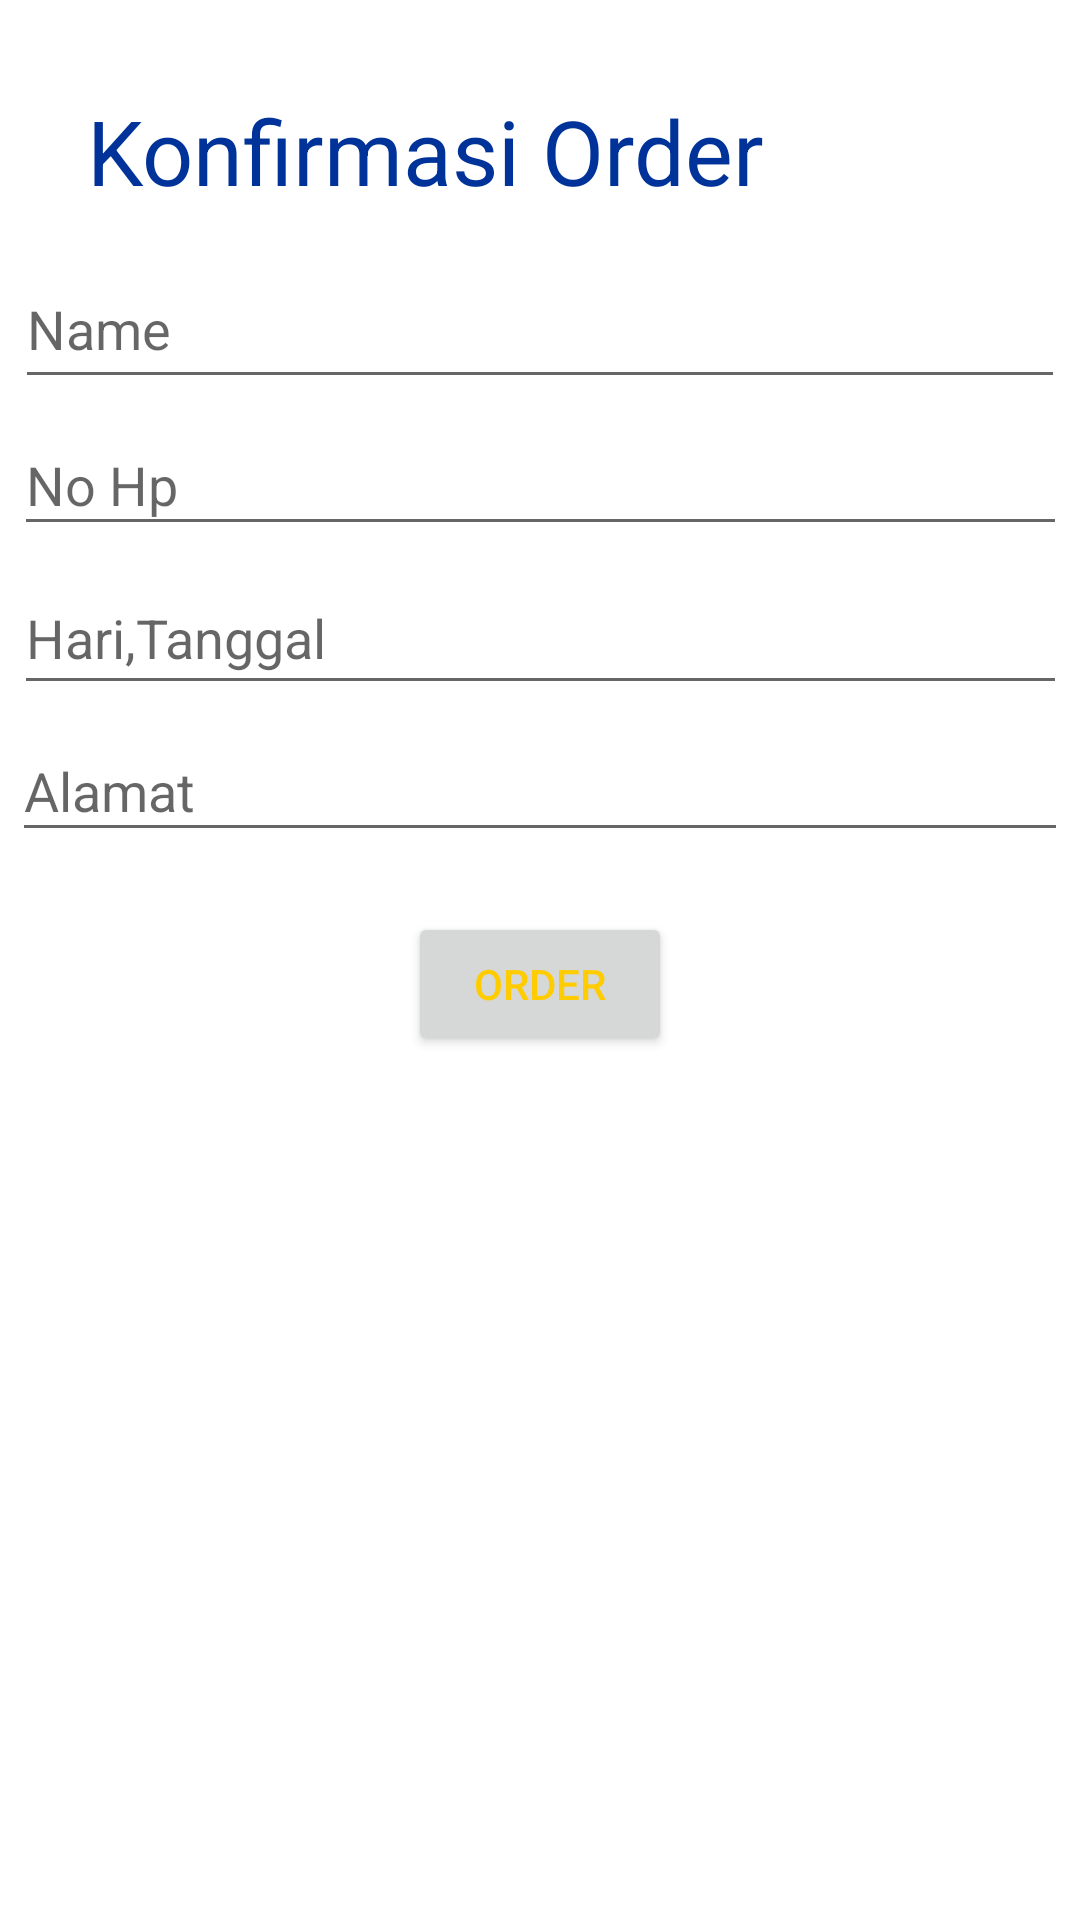

The Android layout XML behind this screen, and the referenced resources:
<!-- AndroidManifest.xml: application theme Theme.JasaPhotografer1 -->
<!-- res/layout/activity_order.xml -->
<?xml version="1.0" encoding="utf-8"?>
<androidx.constraintlayout.widget.ConstraintLayout xmlns:android="http://schemas.android.com/apk/res/android"
    xmlns:app="http://schemas.android.com/apk/res-auto"
    xmlns:tools="http://schemas.android.com/tools"
    android:layout_width="match_parent"
    android:layout_height="match_parent"
    android:background="@mipmap/background"
    tools:context=".OrderActivity">

    <TextView
        android:id="@+id/textView9"
        android:layout_width="302dp"
        android:layout_height="38dp"
        android:layout_marginStart="50dp"
        android:layout_marginTop="30dp"
        android:layout_marginEnd="50dp"
        android:text="Konfirmasi Order"
        android:textColor="#003399"
        android:textSize="30dp"
        app:layout_constraintEnd_toEndOf="parent"
        app:layout_constraintStart_toStartOf="parent"
        app:layout_constraintTop_toTopOf="parent" />

    <EditText
        android:id="@+id/name"
        android:layout_width="350dp"
        android:layout_height="50dp"
        android:layout_marginStart="20dp"
        android:layout_marginTop="15dp"
        android:layout_marginEnd="20dp"
        android:ems="10"
        android:hint="Name"
        android:textColor="#003399"
        android:inputType="textPersonName"
        app:layout_constraintEnd_toEndOf="parent"
        app:layout_constraintStart_toStartOf="parent"
        app:layout_constraintTop_toBottomOf="@+id/textView9" />

    <EditText
        android:id="@+id/no_hp"
        android:layout_width="351dp"
        android:layout_height="44dp"
        android:layout_marginStart="20dp"
        android:layout_marginTop="5dp"
        android:layout_marginEnd="20dp"
        android:ems="10"
        android:hint="No Hp"
        android:textColor="#003399"
        android:inputType="textPersonName"
        app:layout_constraintEnd_toEndOf="parent"
        app:layout_constraintStart_toStartOf="parent"
        app:layout_constraintTop_toBottomOf="@+id/name" />

    <EditText
        android:id="@+id/hari"
        android:layout_width="351dp"
        android:layout_height="48dp"
        android:layout_marginStart="20dp"
        android:layout_marginTop="5dp"
        android:layout_marginEnd="20dp"
        android:ems="10"
        android:textColor="#003399"
        android:hint="Hari,Tanggal"
        android:inputType="textPersonName"
        app:layout_constraintEnd_toEndOf="parent"
        app:layout_constraintStart_toStartOf="parent"
        app:layout_constraintTop_toBottomOf="@+id/no_hp" />

    <Button
        android:id="@+id/btn_order"
        android:layout_width="wrap_content"
        android:layout_height="wrap_content"
        android:layout_marginStart="150dp"
        android:layout_marginTop="20dp"
        android:layout_marginEnd="150dp"
        android:text="Order"
        android:textColor="#ffcc00"
        app:layout_constraintEnd_toEndOf="parent"
        app:layout_constraintStart_toStartOf="parent"
        app:layout_constraintTop_toBottomOf="@+id/alamat" />

    <EditText
        android:id="@+id/alamat"
        android:layout_width="352dp"
        android:layout_height="44dp"
        android:layout_marginStart="20dp"
        android:layout_marginTop="5dp"
        android:layout_marginEnd="20dp"
        android:ems="10"
        android:hint="Alamat"
        android:textColor="#003399"
        android:inputType="textPersonName"
        app:layout_constraintEnd_toEndOf="parent"
        app:layout_constraintStart_toStartOf="parent"
        app:layout_constraintTop_toBottomOf="@+id/hari" />

</androidx.constraintlayout.widget.ConstraintLayout>
<!-- resources referenced by this layout -->
<resources>
  <style name="Theme.JasaPhotografer1" parent="Theme.MaterialComponents.DayNight.DarkActionBar">
          
          <item name="colorPrimary">@color/colorPrimary</item>
          <item name="colorPrimaryVariant">#E91E63</item>
          <item name="colorOnPrimary">#FFC107</item>
          
          <item name="colorSecondary">#06EC11</item>
          <item name="colorSecondaryVariant">#9C27B0</item>
          <item name="colorOnSecondary">#D51C1C</item>
          
          <item name="android:statusBarColor" tools:targetApi="l">?attr/colorPrimaryVariant</item>
          
      </style>
  <color name="colorPrimary">#0683EC</color>
</resources>
